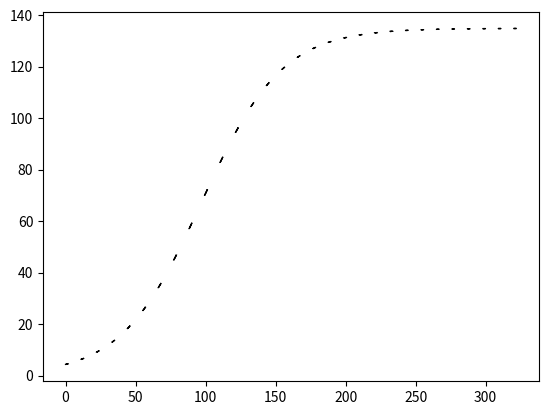

Write the Python code that produced this figure.
import numpy as np
import matplotlib.pyplot as plt
from sympy import *

t = Symbol('t')
growth_rate = 0.035
y = 135 / (1 + 30 * exp(-growth_rate * t))
f = lambdify(t, y, 'numpy')
t_diff = 1
y_diff = y.diff(t)
f_prime = lambdify(t, y_diff, 'numpy')
ts = np.linspace(0, 320, 30)
derivatives = f_prime(ts)
for i in range(np.size(derivatives)):
    lim = 2
    x_diff = (ts[i]+lim) - ts[i]
    y_diff = f(ts[i]+lim) - f(ts[i])
    plt.arrow(ts[i], f(ts[i]), x_diff, y_diff)

plt.show()
